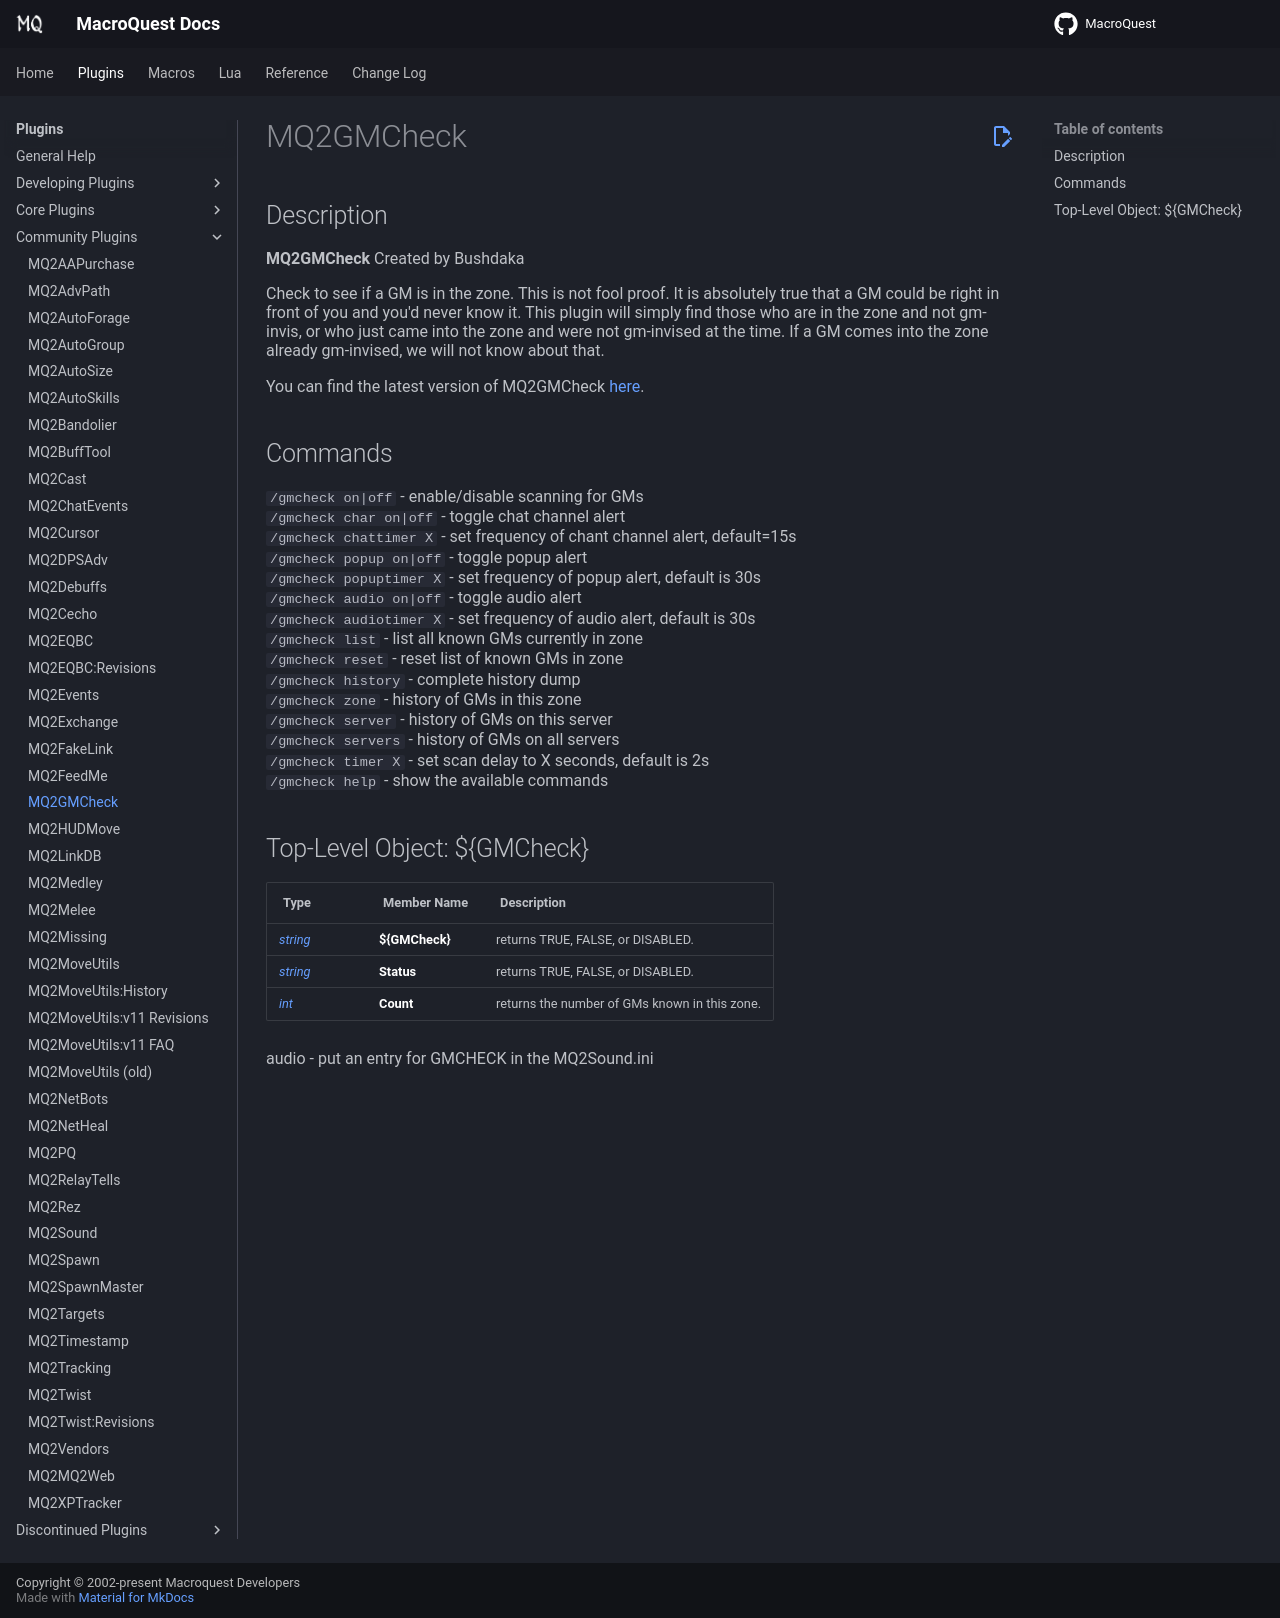

repository: macroquest/docs · page: plugins/community-plugins/mq2gmcheck/index.html · generator: jekyll

# MQ2GMCheck

## Description

**MQ2GMCheck** Created by Bushdaka

Check to see if a GM is in the zone. This is not fool proof. It is absolutely true that a GM could be right in front of you and you'd never know it. This plugin will simply find those who are in the zone and not gm-invis, or who just came into the zone and were not gm-invised at the time. If a GM comes into the zone already gm-invised, we will not know about that.

You can find the latest version of MQ2GMCheck [here](https://macroquest2.com/phpBB3/viewtopic.php?f=50&t=11140&hilit=MQ2GMCheck).

## Commands

`/gmcheck on|off` - enable/disable scanning for GMs<br>
`/gmcheck char on|off` - toggle chat channel alert<br>
`/gmcheck chattimer X` - set frequency of chant channel alert, default=15s<br>
`/gmcheck popup on|off` - toggle popup alert<br>
`/gmcheck popuptimer X` - set frequency of popup alert, default is 30s<br>
`/gmcheck audio on|off` - toggle audio alert<br>
`/gmcheck audiotimer X` - set frequency of audio alert, default is 30s<br>
`/gmcheck list` - list all known GMs currently in zone<br>
`/gmcheck reset` - reset list of known GMs in zone<br>
`/gmcheck history` - complete history dump<br>
`/gmcheck zone` - history of GMs in this zone<br>
`/gmcheck server` - history of GMs on this server<br>
`/gmcheck servers` - history of GMs on all servers<br>
`/gmcheck timer X` - set scan delay to X seconds, default is 2s<br>
`/gmcheck help` - show the available commands<br>

## Top-Level Object: ${GMCheck}


| **Type**                                              | **Member Name**  | **Description**                                            |
| :---------------------------------------------------- | :--------------- | :--------------------------------------------------------- |
| [_string_](../../reference/data-types/datatype-string.md) | **${GMCheck}** | returns TRUE, FALSE, or DISABLED. |
| [_string_](../../reference/data-types/datatype-string.md) | **Status** | returns TRUE, FALSE, or DISABLED. |
| [_int_](../../reference/data-types/datatype-int.md) | **Count** | returns the number of GMs known in this zone. |

audio - put an entry for GMCHECK in the MQ2Sound.ini
